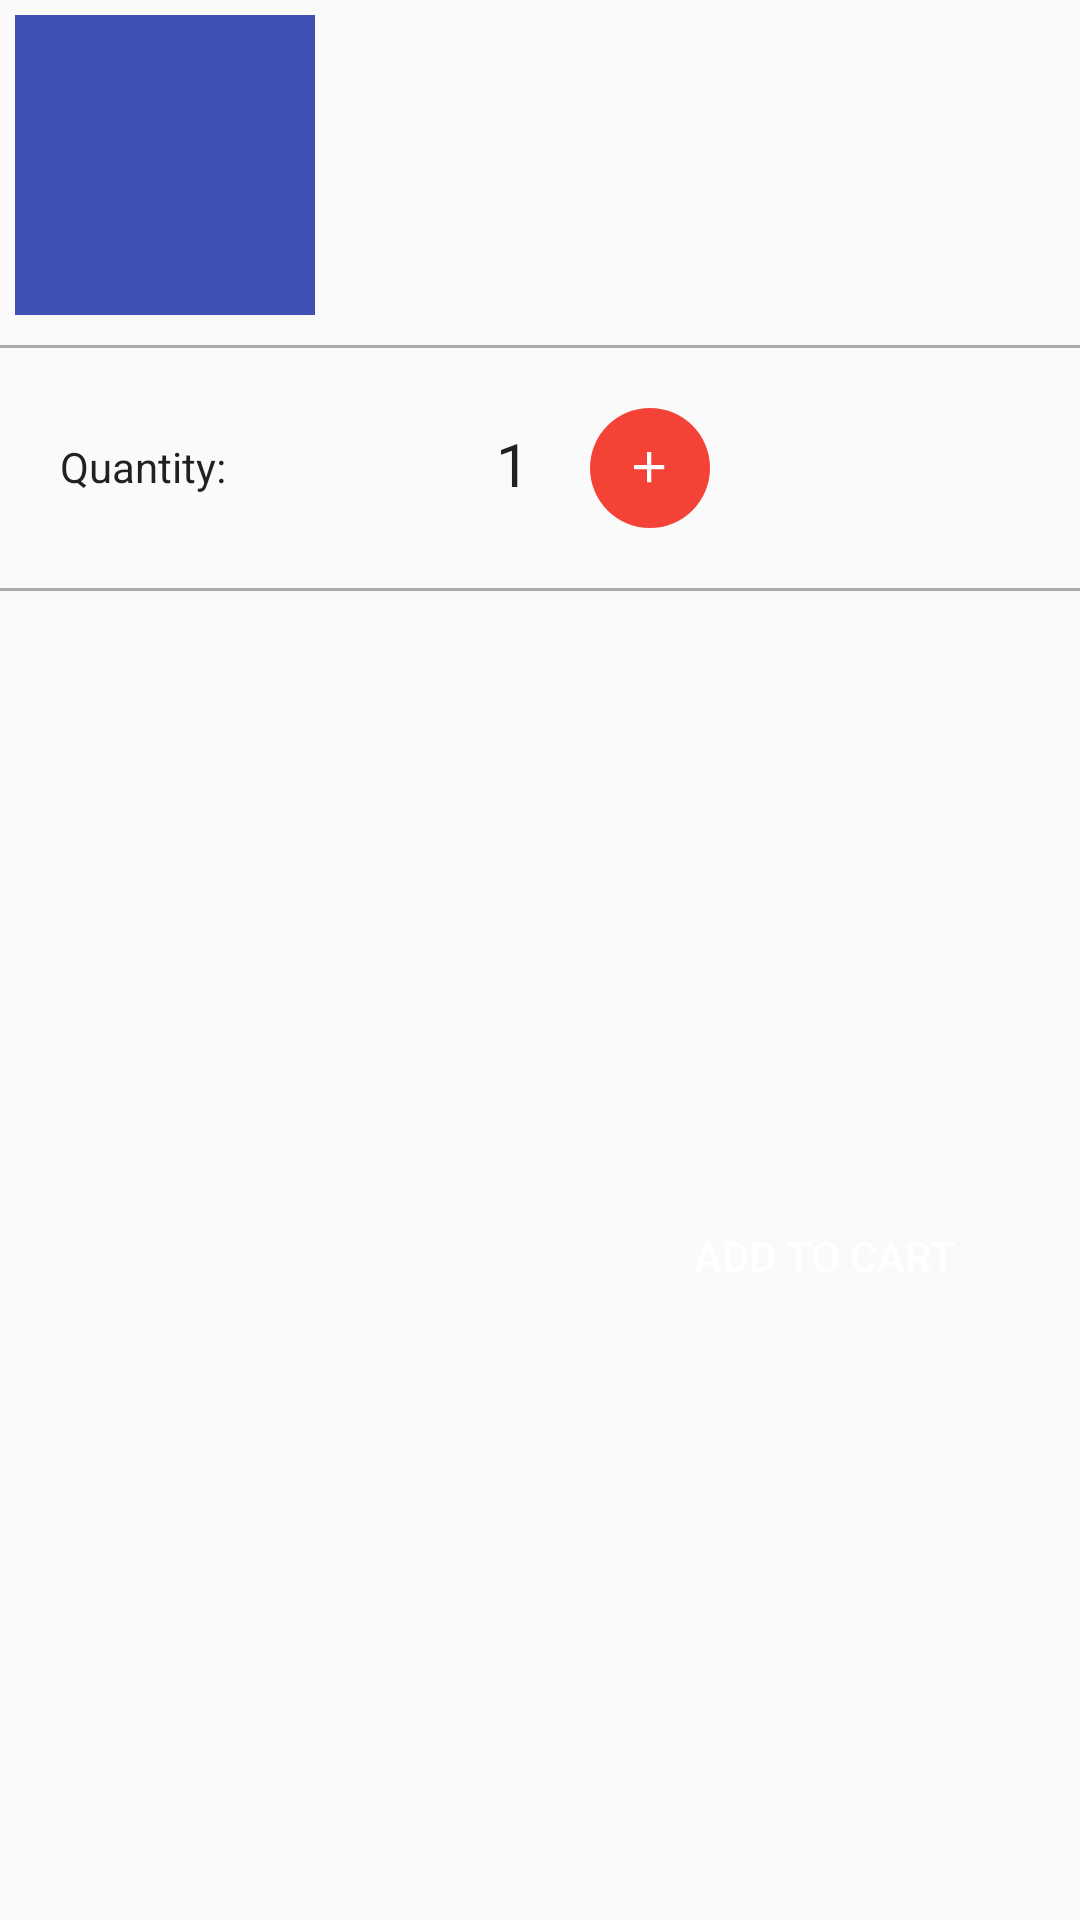

Reconstruct the res/layout file that produces this screen, plus the resources it refers to.
<!-- AndroidManifest.xml: application theme AppTheme -->
<!-- res/layout/description_bottom_sheet.xml -->
<?xml version="1.0" encoding="utf-8"?>
<layout xmlns:android="http://schemas.android.com/apk/res/android"
    xmlns:app="http://schemas.android.com/apk/res-auto">

    <data>

        <variable name="selected" type="boolean" />

        <variable
            name="item"
            type="java.util.List"/>
    </data>

    <FrameLayout
        android:id="@+id/design_bottom_sheet"
        android:layout_width="match_parent"
        android:layout_height="match_parent"
        android:orientation="vertical">

        <android.support.constraint.ConstraintLayout
            android:layout_width="match_parent"
            android:layout_height="match_parent">

            <ImageView
                android:id="@+id/iv_product"
                android:layout_width="100dp"
                android:layout_height="100dp"
                android:layout_margin="5dp"
                android:background="@color/colorPrimary"
                app:layout_constraintTop_toTopOf="parent"
                app:layout_constraintLeft_toLeftOf="parent"/>

            <TextView
                android:id="@+id/tv_title"
                android:layout_width="wrap_content"
                android:layout_height="0dp"
                android:layout_marginLeft="10dp"
                android:layout_marginTop="20dp"
                android:inputType="textMultiLine"
                android:textColor="@color/darkTextMedium"
                android:textSize="20dp"
                app:layout_constraintLeft_toRightOf="@id/iv_product"
                app:layout_constraintBottom_toTopOf="@id/tv_discount"/>

            <TextView
                android:id="@+id/tv_discount"
                android:layout_width="wrap_content"
                android:layout_height="wrap_content"
                android:layout_marginLeft="10dp"
                android:layout_marginBottom="10dp"
                android:layout_marginTop="5dp"
                android:textSize="14dp"
                android:textColor="@color/darkTextDisabled"
                app:layout_constraintBottom_toTopOf="@id/view_line_top"
                app:layout_constraintLeft_toRightOf="@id/iv_product"
                />

            <TextView
                android:id="@+id/tv_price"
                android:layout_width="wrap_content"
                android:layout_height="wrap_content"
                android:layout_marginLeft="2dp"
                android:layout_marginBottom="10dp"
                android:layout_marginTop="5dp"
                android:textColor="@color/colorFloatButton"
                android:textSize="16dp"
                app:layout_constraintLeft_toRightOf="@id/tv_discount"
                app:layout_constraintBottom_toTopOf="@id/view_line_top"/>

            <View
                android:id="@+id/view_line_top"
                android:layout_width="match_parent"
                android:layout_height="1dp"
                android:layout_marginTop="10dp"
                android:background="@android:color/darker_gray"
                android:textSize="14dp"
                app:layout_constraintLeft_toLeftOf="parent"
                app:layout_constraintRight_toRightOf="parent"
                app:layout_constraintTop_toBottomOf="@id/iv_product" />

            <TextView
                android:id="@+id/quantity"
                android:layout_width="wrap_content"
                android:layout_height="wrap_content"
                android:text="Quantity:"
                android:textSize="14dp"
                android:layout_marginTop="30dp"
                android:textColor="@color/darkTextHigh"
                android:layout_marginLeft="20dp"
                app:layout_constraintLeft_toLeftOf="parent"
                app:layout_constraintTop_toBottomOf="@id/view_line_top"/>

            <ImageView
                android:id="@+id/minus"
                android:layout_width="40dp"
                android:layout_height="40dp"
                android:layout_marginTop="20dp"
                android:layout_marginLeft="30dp"
                android:src="@{selected ? @drawable/circle_minus : @drawable/circle_minus_gray}"
                app:layout_constraintLeft_toRightOf="@id/quantity"
                app:layout_constraintTop_toBottomOf="@id/view_line_top"
                />

            <TextView
                android:id="@+id/number"
                android:layout_width="wrap_content"
                android:layout_height="wrap_content"
                android:text="1"
                android:textSize="20dp"
                android:textColor="@color/darkTextHigh"
                android:layout_marginTop="25dp"
                android:layout_marginLeft="20dp"
                app:layout_constraintTop_toBottomOf="@id/view_line_top"
                app:layout_constraintLeft_toRightOf="@id/minus"/>

            <ImageView
                android:id="@+id/plus"
                android:layout_width="40dp"
                android:layout_height="40dp"
                android:src="@drawable/circle_plus"
                android:layout_marginTop="20dp"
                android:layout_marginLeft="20dp"
                app:layout_constraintTop_toBottomOf="@id/view_line_top"
                app:layout_constraintLeft_toRightOf="@id/number"/>

            <View
                android:id="@+id/view_line_bottom"
                android:layout_width="match_parent"
                android:layout_height="1dp"
                android:layout_marginTop="20dp"
                android:background="@android:color/darker_gray"
                android:textSize="14dp"
                app:layout_constraintLeft_toLeftOf="parent"
                app:layout_constraintRight_toRightOf="parent"
                app:layout_constraintTop_toBottomOf="@id/minus" />

            <Button
                android:id="@+id/btn_add"
                android:layout_width="150dp"
                android:layout_height="40dp"
                android:background="@color/colorFloatButton"
                android:layout_margin="15dp"
                android:paddingLeft="20dp"
                android:paddingRight="10dp"
                android:text="ADD TO CART"
                android:textColor="@color/colorWhite"
                android:drawableLeft="@drawable/shopping_cart_white"
                app:layout_constraintTop_toBottomOf="@id/view_line_bottom"
                app:layout_constraintRight_toRightOf="parent"
                app:layout_constraintBottom_toBottomOf="parent"/>


        </android.support.constraint.ConstraintLayout>
    </FrameLayout>
</layout>
<!-- resources referenced by this layout -->
<resources>
  <color name="colorPrimary">#3F51B5</color>
  <color name="colorWhite">#ffff</color>
  <color name="darkTextDisabled">#61000000</color>
  <color name="darkTextHigh">#DE000000</color>
  <color name="darkTextMedium">#99000000</color>
  <!-- drawable circle_minus (drawable) -->
  <?xml version="1.0" encoding="utf-8"?>
  <layer-list xmlns:android="http://schemas.android.com/apk/res/android">
      <item>
          <shape android:shape="oval">
              <solid android:color="@color/colorToolbar"/>
          </shape>
      </item>
      <item
          android:drawable="@drawable/minus"
          android:bottom="0dp"
          android:left="15dp"
          android:right="0dp"
          android:top="15dp"/>
  </layer-list>
  <!-- drawable circle_minus_gray (drawable) -->
  <?xml version="1.0" encoding="utf-8"?>
  <layer-list xmlns:android="http://schemas.android.com/apk/res/android">
      <item>
          <shape android:shape="oval">
              <solid android:color="#F7BBB6"/>
          </shape>
      </item>
      <item
          android:drawable="@drawable/minus"
          android:bottom="0dp"
          android:left="15dp"
          android:right="0dp"
          android:top="15dp"/>
  </layer-list>
  <!-- drawable circle_plus (drawable) -->
  <?xml version="1.0" encoding="utf-8"?>
  <layer-list xmlns:android="http://schemas.android.com/apk/res/android">
      <item>
          <shape android:shape="oval">
              <solid android:color="@color/colorToolbar"/>
          </shape>
      </item>
      <item
          android:drawable="@drawable/plus"
          android:bottom="0dp"
          android:left="15dp"
          android:right="0dp"
          android:top="15dp"/>
  </layer-list>
  <style name="AppTheme" parent="Theme.AppCompat.Light.NoActionBar">
          
          <item name="coordinatorLayoutStyle">@style/Widget.Support.CoordinatorLayout</item>
          <item name="colorPrimary">@color/colorPrimary</item>
          <item name="colorPrimaryDark">@color/colorPrimaryDark</item>
          <item name="colorAccent">@color/colorAccent</item>
      </style>
  <color name="colorToolbar">#F44336</color>
  <!-- drawable minus (drawable) -->
  <vector android:height="40dp" android:tint="#FFFFFF"
      android:viewportHeight="40.0" android:viewportWidth="40.0"
      android:width="40dp" xmlns:android="http://schemas.android.com/apk/res/android">
      <path android:fillColor="#FF000000" android:pathData="M19,13H5v-2h14v2z"/>
  </vector>
  <!-- drawable plus (drawable) -->
  <vector android:height="40dp" android:tint="#FFFFFF"
      android:viewportHeight="40.0" android:viewportWidth="40.0"
      android:width="40dp" xmlns:android="http://schemas.android.com/apk/res/android">
      <path android:fillColor="#FF000000" android:pathData="M19,13h-6v6h-2v-6H5v-2h6V5h2v6h6v2z"/>
  </vector>
  <color name="colorPrimaryDark">#303F9F</color>
  <color name="colorAccent">#FF4081</color>
</resources>
